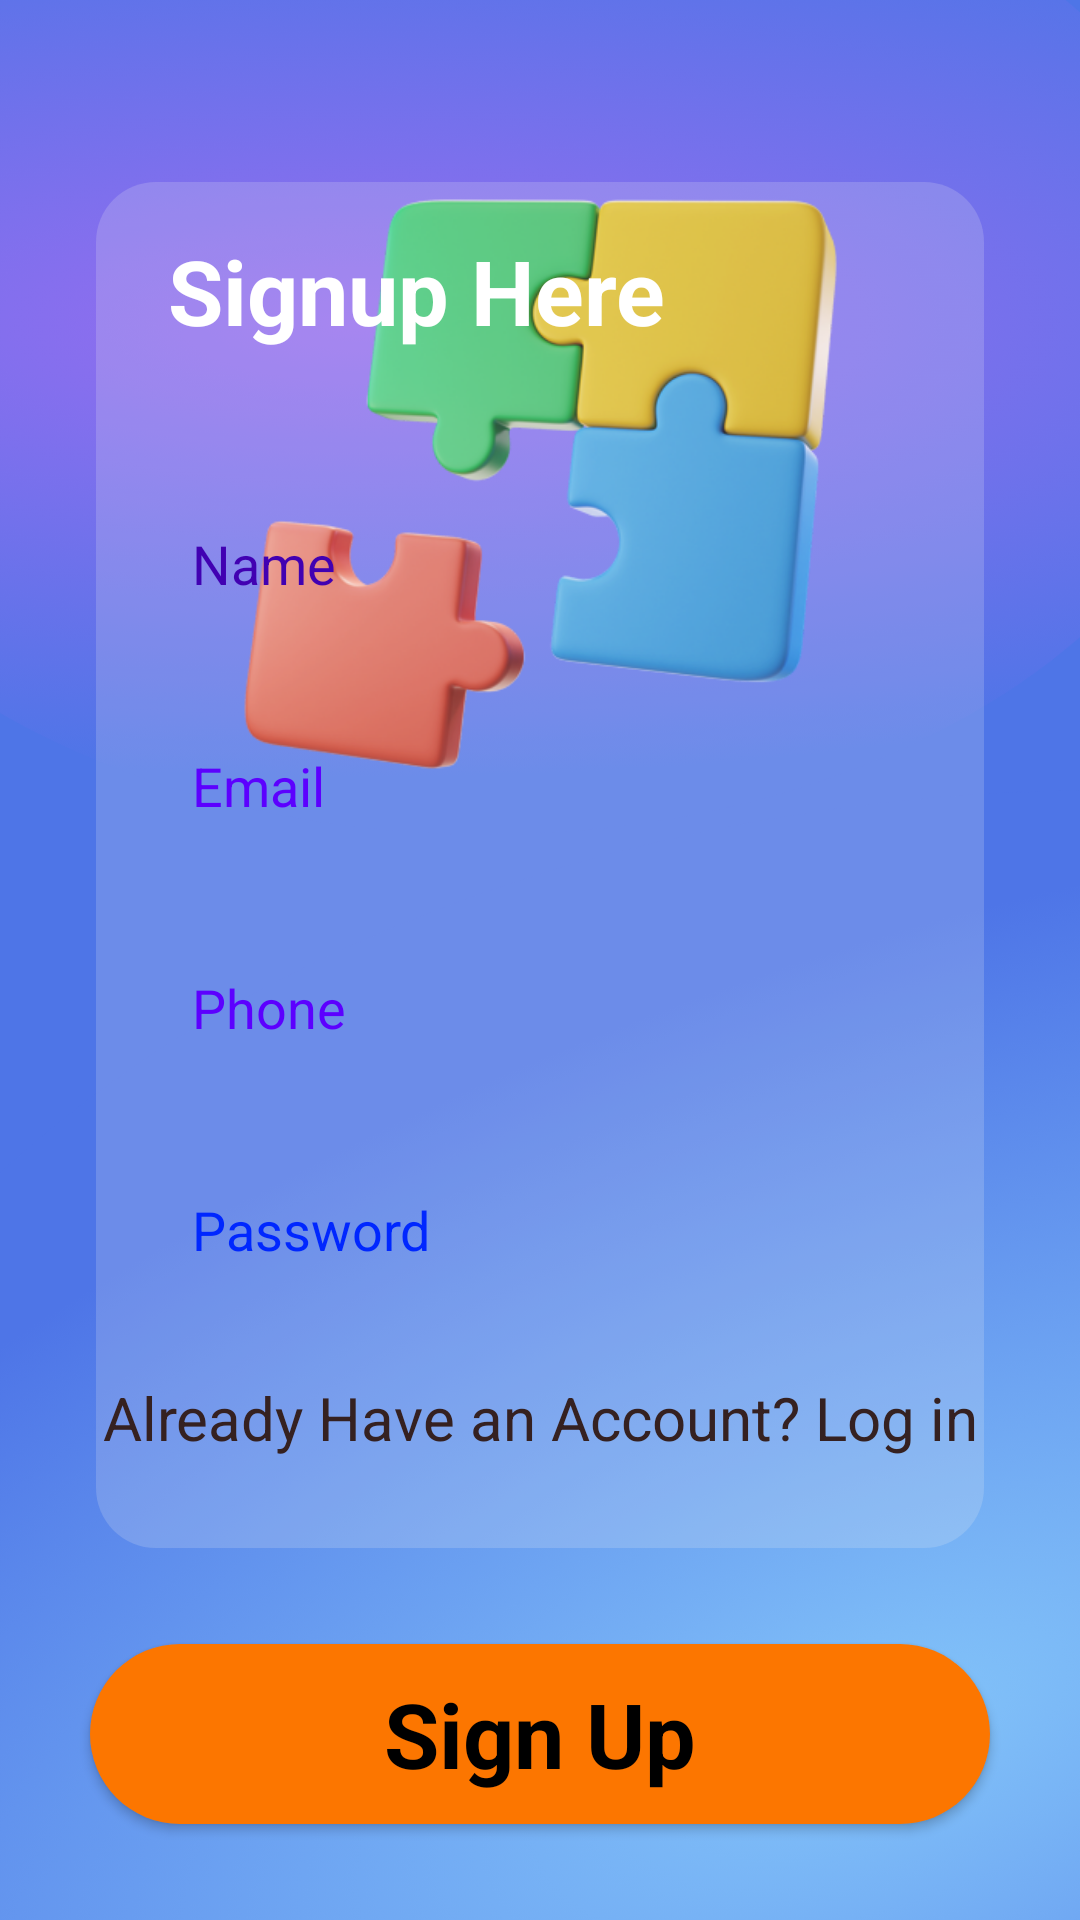

This screen was rendered from an Android layout file. Write that file and the resources it references.
<!-- AndroidManifest.xml: application theme Theme.Chatopia -->
<!-- res/layout/activity_register.xml -->
<?xml version="1.0" encoding="utf-8"?>
<androidx.constraintlayout.widget.ConstraintLayout xmlns:android="http://schemas.android.com/apk/res/android"
    xmlns:app="http://schemas.android.com/apk/res-auto"
    xmlns:tools="http://schemas.android.com/tools"
    android:layout_width="match_parent"
    android:layout_height="match_parent"
    android:background="@drawable/background"
    tools:context=".RegisterActivity">

    <ImageView
        android:id="@+id/rlogo1"
        android:layout_width="wrap_content"
        android:layout_height="wrap_content"
        android:layout_marginTop="32dp"
        android:contentDescription="@string/app_name"
        android:src="@drawable/logo3"
        app:layout_constraintEnd_toEndOf="parent"
        app:layout_constraintStart_toStartOf="parent"
        app:layout_constraintTop_toTopOf="parent"
        tools:ignore="ImageContrastCheck" />

    <Button
        android:id="@+id/idSignup"
        style="@android:style/Widget.Button"
        android:layout_width="wrap_content"
        android:layout_height="wrap_content"
        android:layout_marginBottom="32dp"
        android:background="@drawable/orange_button"
        android:maxWidth="320dp"
        android:minWidth="300dp"
        android:minHeight="60dp"
        android:text="@string/app_signupBtn"
        android:textColor="#000000"
        android:textSize="30sp"
        android:textStyle="bold"
        app:layout_constraintBottom_toBottomOf="parent"
        app:layout_constraintEnd_toEndOf="parent"
        app:layout_constraintStart_toStartOf="parent" />

    <LinearLayout
        android:layout_width="match_parent"
        android:layout_height="wrap_content"
        android:layout_marginStart="32dp"
        android:layout_marginTop="32dp"
        android:layout_marginEnd="32dp"
        android:layout_marginBottom="32dp"
        android:background="@drawable/half_white_background"
        android:orientation="vertical"
        app:layout_constraintBottom_toTopOf="@id/idSignup"
        app:layout_constraintEnd_toEndOf="parent"
        app:layout_constraintStart_toStartOf="parent"
        app:layout_constraintTop_toBottomOf="@+id/rlogo1"
        app:layout_constraintVertical_bias="1.0">

        <TextView
            android:layout_width="wrap_content"
            android:layout_height="wrap_content"
            android:layout_marginStart="24dp"
            android:layout_marginTop="16dp"
            android:text="@string/app_signupDesc"
            android:textColor="#ffffff"
            android:textSize="30sp"
            android:textStyle="bold" />

        <EditText
            android:id="@+id/sName"
            android:layout_width="wrap_content"
            android:layout_height="50dp"
            android:layout_marginStart="24dp"
            android:layout_marginTop="46dp"
            android:layout_marginEnd="24dp"
            android:layout_marginBottom="24dp"
            android:background="@drawable/half_white_background2"
            android:ems="10"
            android:hint="@string/name"
            android:importantForAutofill="no"
            android:inputType="textEmailAddress"
            android:minWidth="320dp"
            android:padding="8dp"
            android:textColor="#FFFFFF"
            android:textColorHint="#4101B2" />

        <EditText
            android:id="@+id/sEmail"
            android:layout_width="wrap_content"
            android:layout_height="50dp"
            android:layout_marginStart="24dp"
            android:layout_marginEnd="24dp"
            android:layout_marginBottom="24dp"
            android:background="@drawable/half_white_background2"
            android:ems="10"
            android:hint="@string/email"
            android:importantForAutofill="no"
            android:inputType="textEmailAddress"
            android:minWidth="320dp"
            android:padding="8dp"
            android:textColor="#FFFFFF"
            android:textColorHint="#5C00FF" />

        <EditText
            android:id="@+id/sPhone"
            android:layout_width="wrap_content"
            android:layout_height="50dp"
            android:layout_marginStart="24dp"
            android:layout_marginEnd="24dp"
            android:layout_marginBottom="24dp"
            android:background="@drawable/half_white_background2"
            android:ems="10"
            android:hint="@string/phone"
            android:importantForAutofill="no"
            android:inputType="phone"
            android:minWidth="320dp"
            android:padding="8dp"
            android:textColor="#FFFFFF"
            android:textColorHint="#5C00FF" />

        <EditText
            android:id="@+id/sPasswd"
            android:layout_width="wrap_content"
            android:layout_height="50dp"
            android:layout_marginStart="24dp"
            android:layout_marginEnd="24dp"
            android:layout_marginBottom="24dp"
            android:background="@drawable/half_white_background2"
            android:ems="10"
            android:hint="@string/password"
            android:importantForAutofill="no"
            android:inputType="textPassword"
            android:minWidth="320dp"
            android:padding="8dp"
            android:textColor="#ffffff"
            android:textColorHint="#0027FF" />

        <TextView
            android:id="@+id/gotoLogin"
            android:layout_width="match_parent"
            android:layout_height="wrap_content"
            android:layout_marginBottom="30dp"
            android:text="@string/login"
            android:textAlignment="center"
            android:textColor="#352121"
            android:textSize="20sp" />

    </LinearLayout>

</androidx.constraintlayout.widget.ConstraintLayout>
<!-- resources referenced by this layout -->
<resources>
  <!-- drawable background: png bitmap (drawable-hdpi, 268942 bytes) -->
  <!-- drawable half_white_background (drawable) -->
  <?xml version="1.0" encoding="utf-8"?>
  <selector xmlns:android="http://schemas.android.com/apk/res/android">
      <item>
          <shape android:shape="rectangle">
              <solid android:color="#30eeeeee"/>
              <corners android:radius="20dp"/>
          </shape>
      </item>
  </selector>
  <!-- drawable logo3: png bitmap (drawable-hdpi, 83766 bytes) -->
  <!-- drawable orange_button (drawable) -->
  <?xml version="1.0" encoding="utf-8"?>
  <selector xmlns:android="http://schemas.android.com/apk/res/android">
      <item>
          <shape android:shape="rectangle">
              <solid android:color="#fc7600"/>
              <corners android:radius="50dp"/>
          </shape>
      </item>
  </selector>
  <string name="app_name">Chatopia</string>
  <string name="app_signupBtn">Sign Up</string>
  <string name="app_signupDesc">Signup Here</string>
  <string name="email">Email</string>
  <string name="login">Already Have an Account? Log in</string>
  <string name="name">Name</string>
  <string name="password">Password</string>
  <string name="phone">Phone</string>
  <style name="Theme.Chatopia" parent="Base.Theme.Chatopia" />
  <style name="Base.Theme.Chatopia" parent="Theme.AppCompat.NoActionBar">
          
          
      </style>
</resources>
